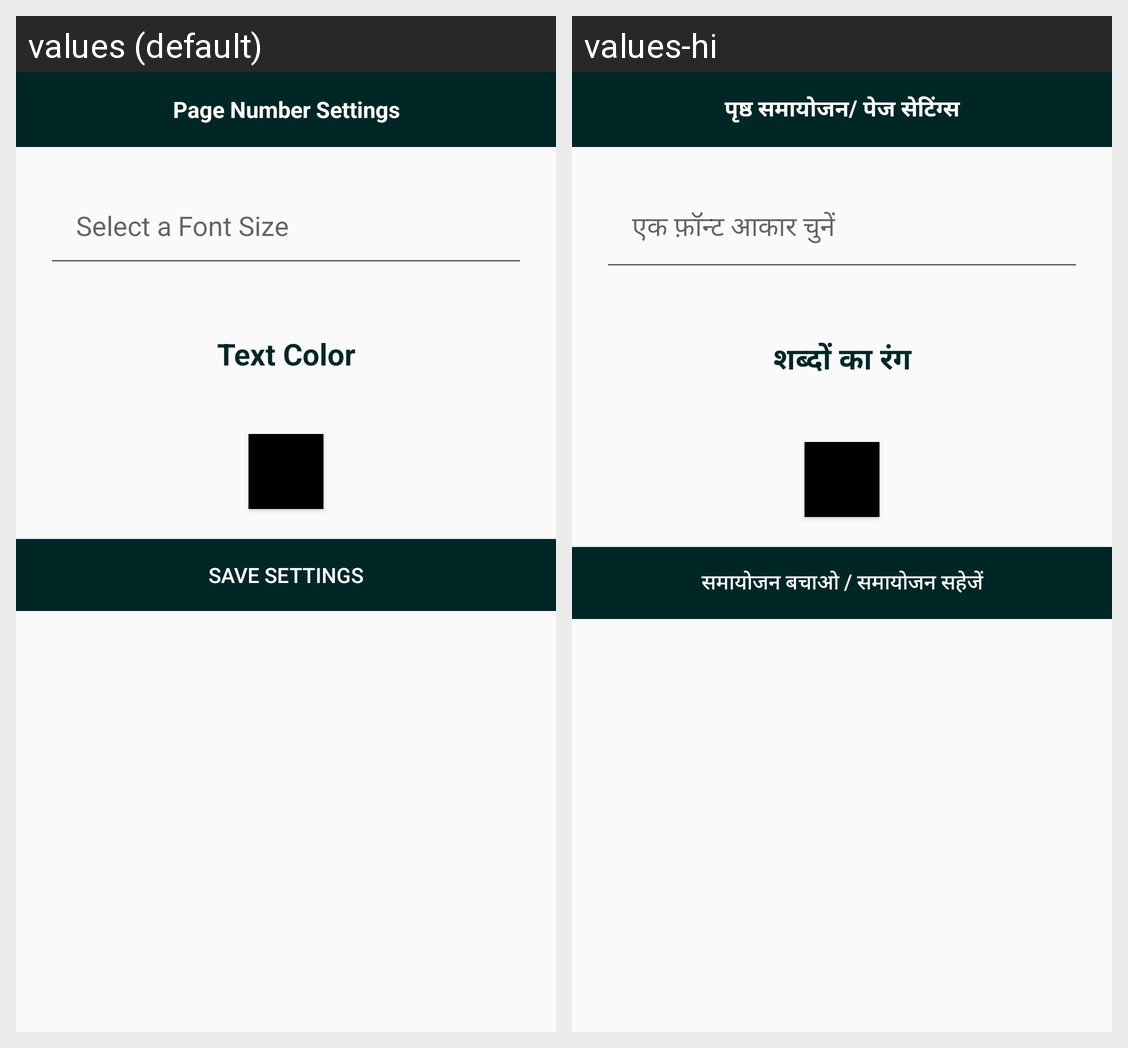

This grid shows one Android layout under two languages. Give, for every string resource on the screen, its name, the default text and each shown locale's text.
Android screen res/layout/add_watermark_settings.xml rendered under 2 locales, left to right: values (default), values-hi. Device: Nexus 5 (rendered at 1080×1920; each locale shown at half size, 540×960, under a caption strip naming it); theme AppTheme.
Strings drawn on this screen, with the default value and each locale's value (text and hints the layout hard-codes, and strings that could not be matched under every locale, appear in the picture but are not listed):

page_number_settings
  values: Page Number Settings
  values-hi: पृष्ठ समायोजन/ पेज सेटिंग्स

select_font_size
  values: Select a Font Size
  values-hi: एक फ़ॉन्ट आकार चुनें

text_color
  values: Text Color
  values-hi: शब्दों का रंग

save_settings
  values: Save Settings
  values-hi: समायोजन बचाओ / समायोजन सहेजें
